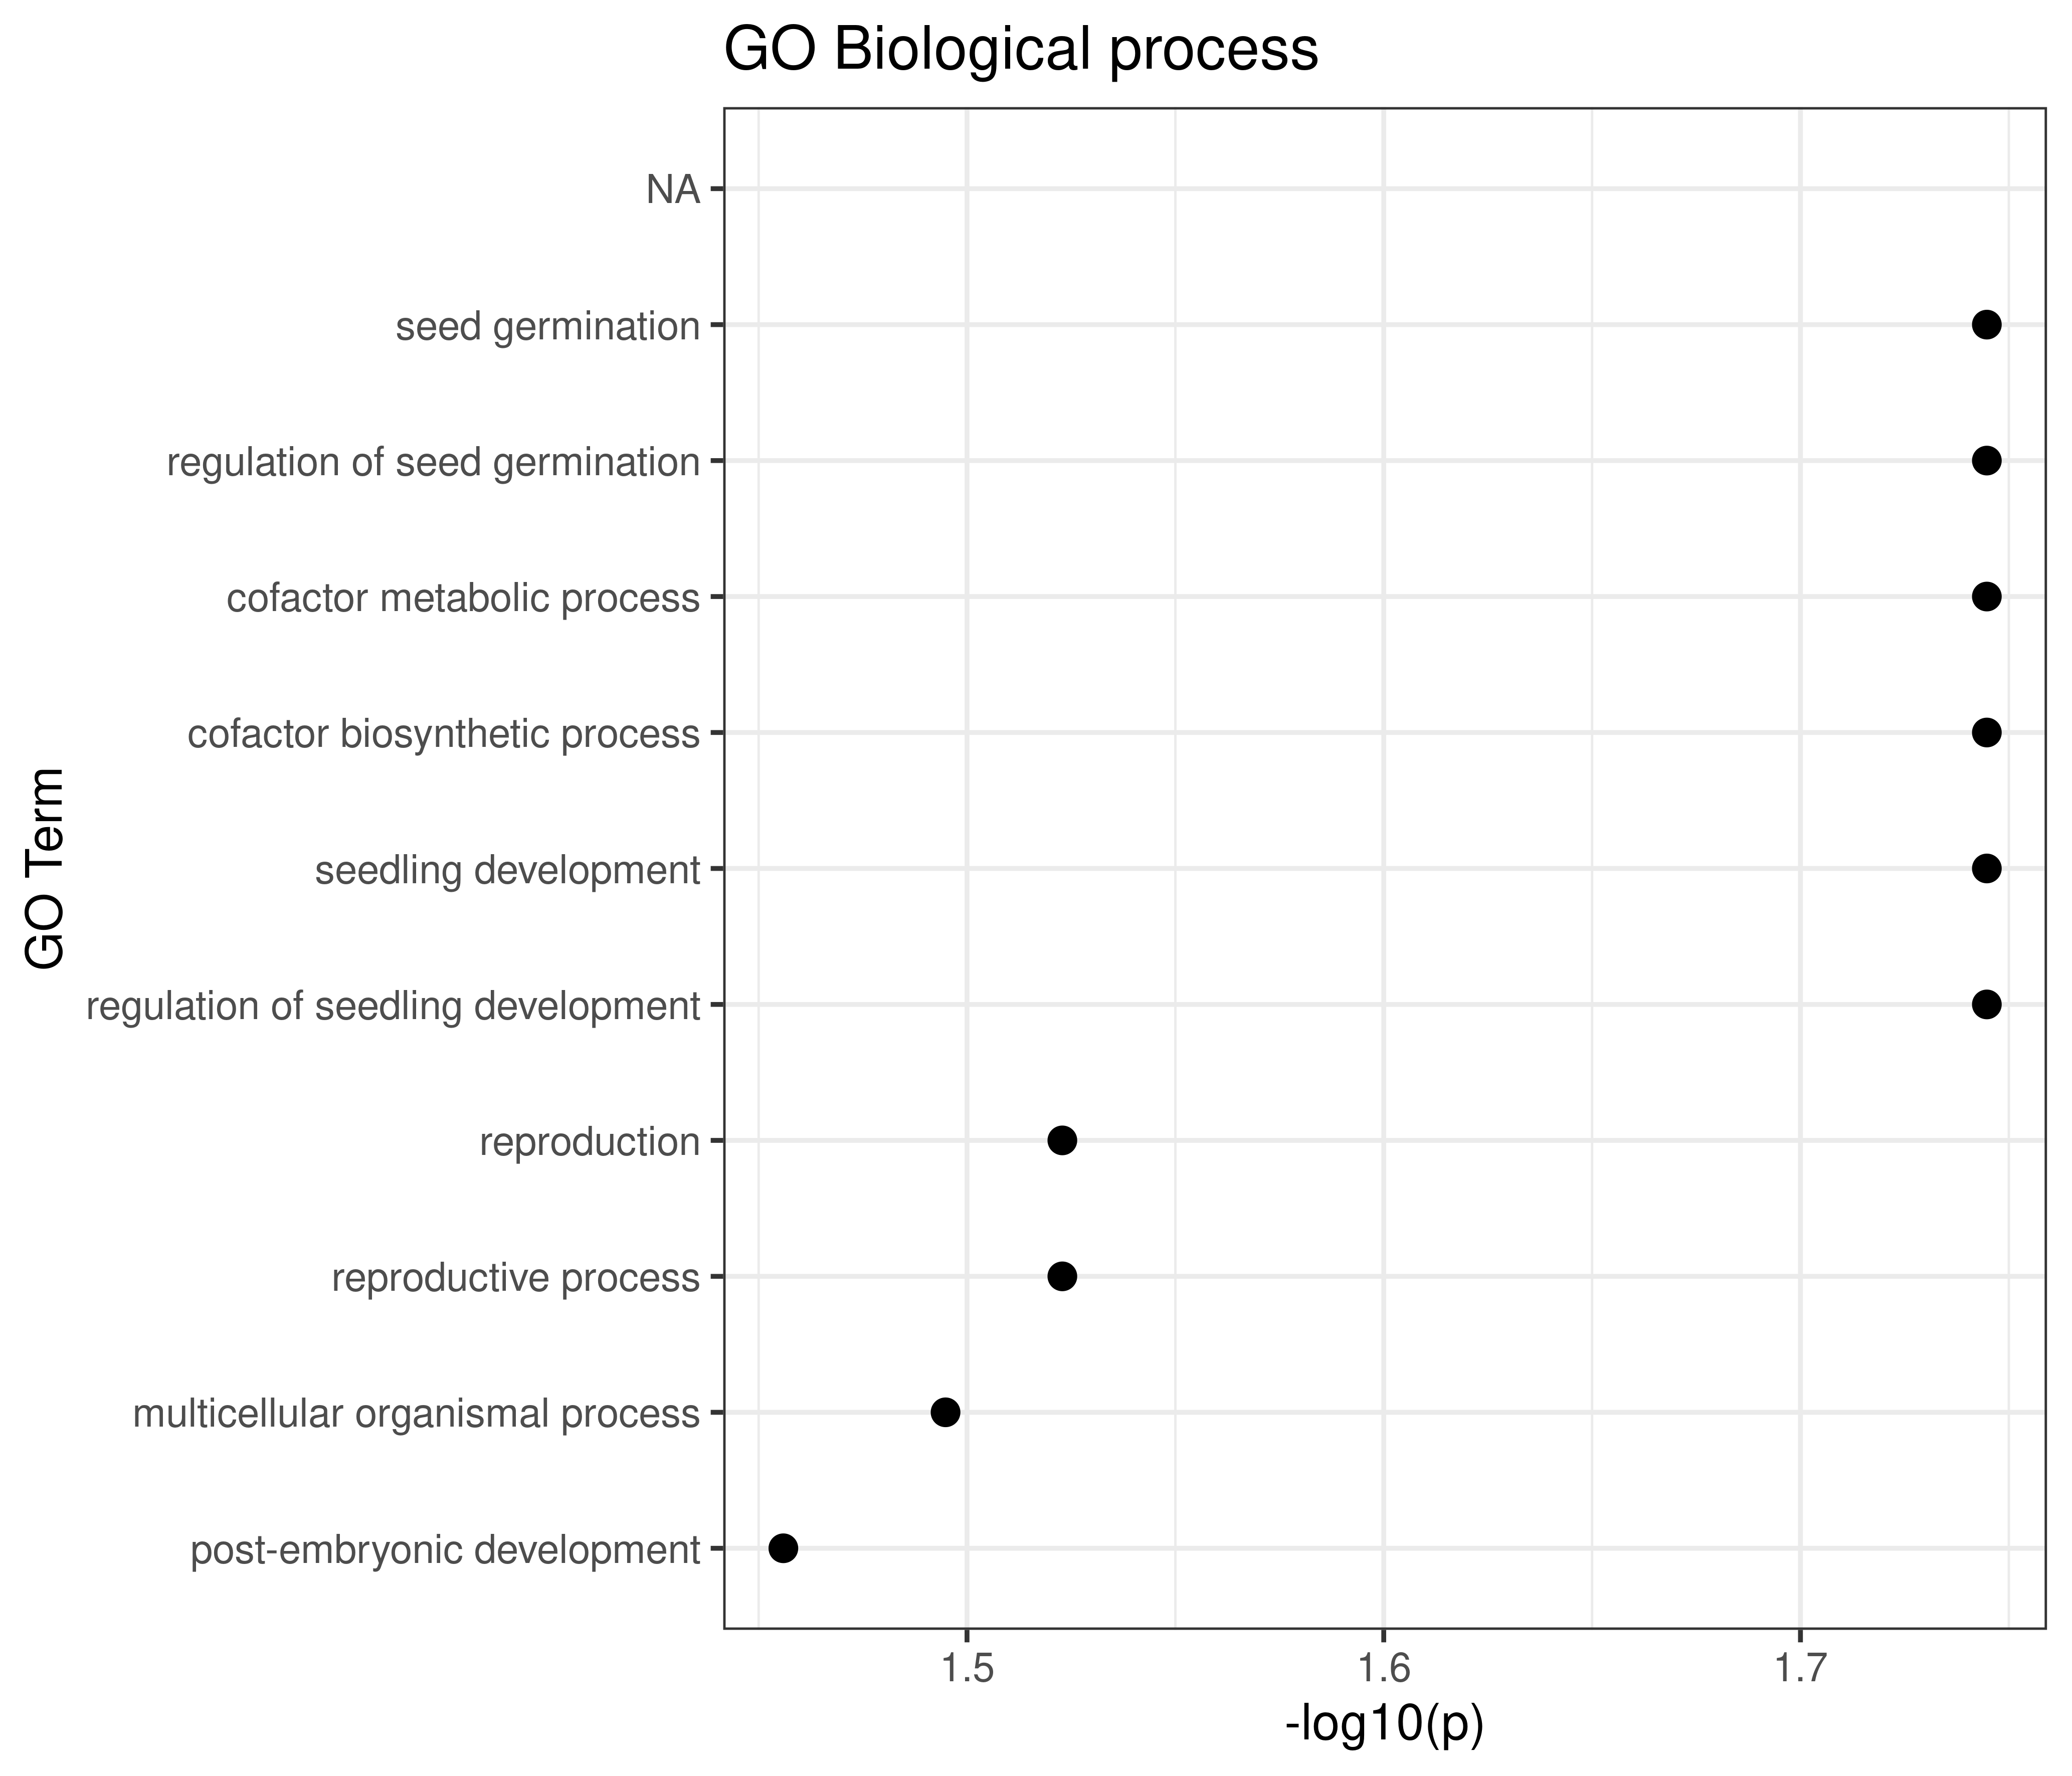

Values plotted in this chart, from the file beside it:
GO.ID, Term, Annotated, Significant, Expected, Classic, p.adj
GO:0009845, seed germination, 2, 2, 0.27, 0.018, 0.03
GO:0010029, regulation of seed germination, 2, 2, 0.27, 0.018, 0.03
GO:0051186, cofactor metabolic process, 2, 2, 0.27, 0.018, 0.03
GO:0051188, cofactor biosynthetic process, 2, 2, 0.27, 0.018, 0.03
GO:0090351, seedling development, 2, 2, 0.27, 0.018, 0.03
GO:1900140, regulation of seedling development, 2, 2, 0.27, 0.018, 0.03
GO:0000003, reproduction, 14, 5, 1.92, 0.030, 0.035
GO:0022414, reproductive process, 14, 5, 1.92, 0.030, 0.035
GO:0032501, multicellular organismal process, 24, 7, 3.29, 0.032, 0.035
GO:0009791, post-embryonic development, 10, 4, 1.37, 0.035, 0.035
